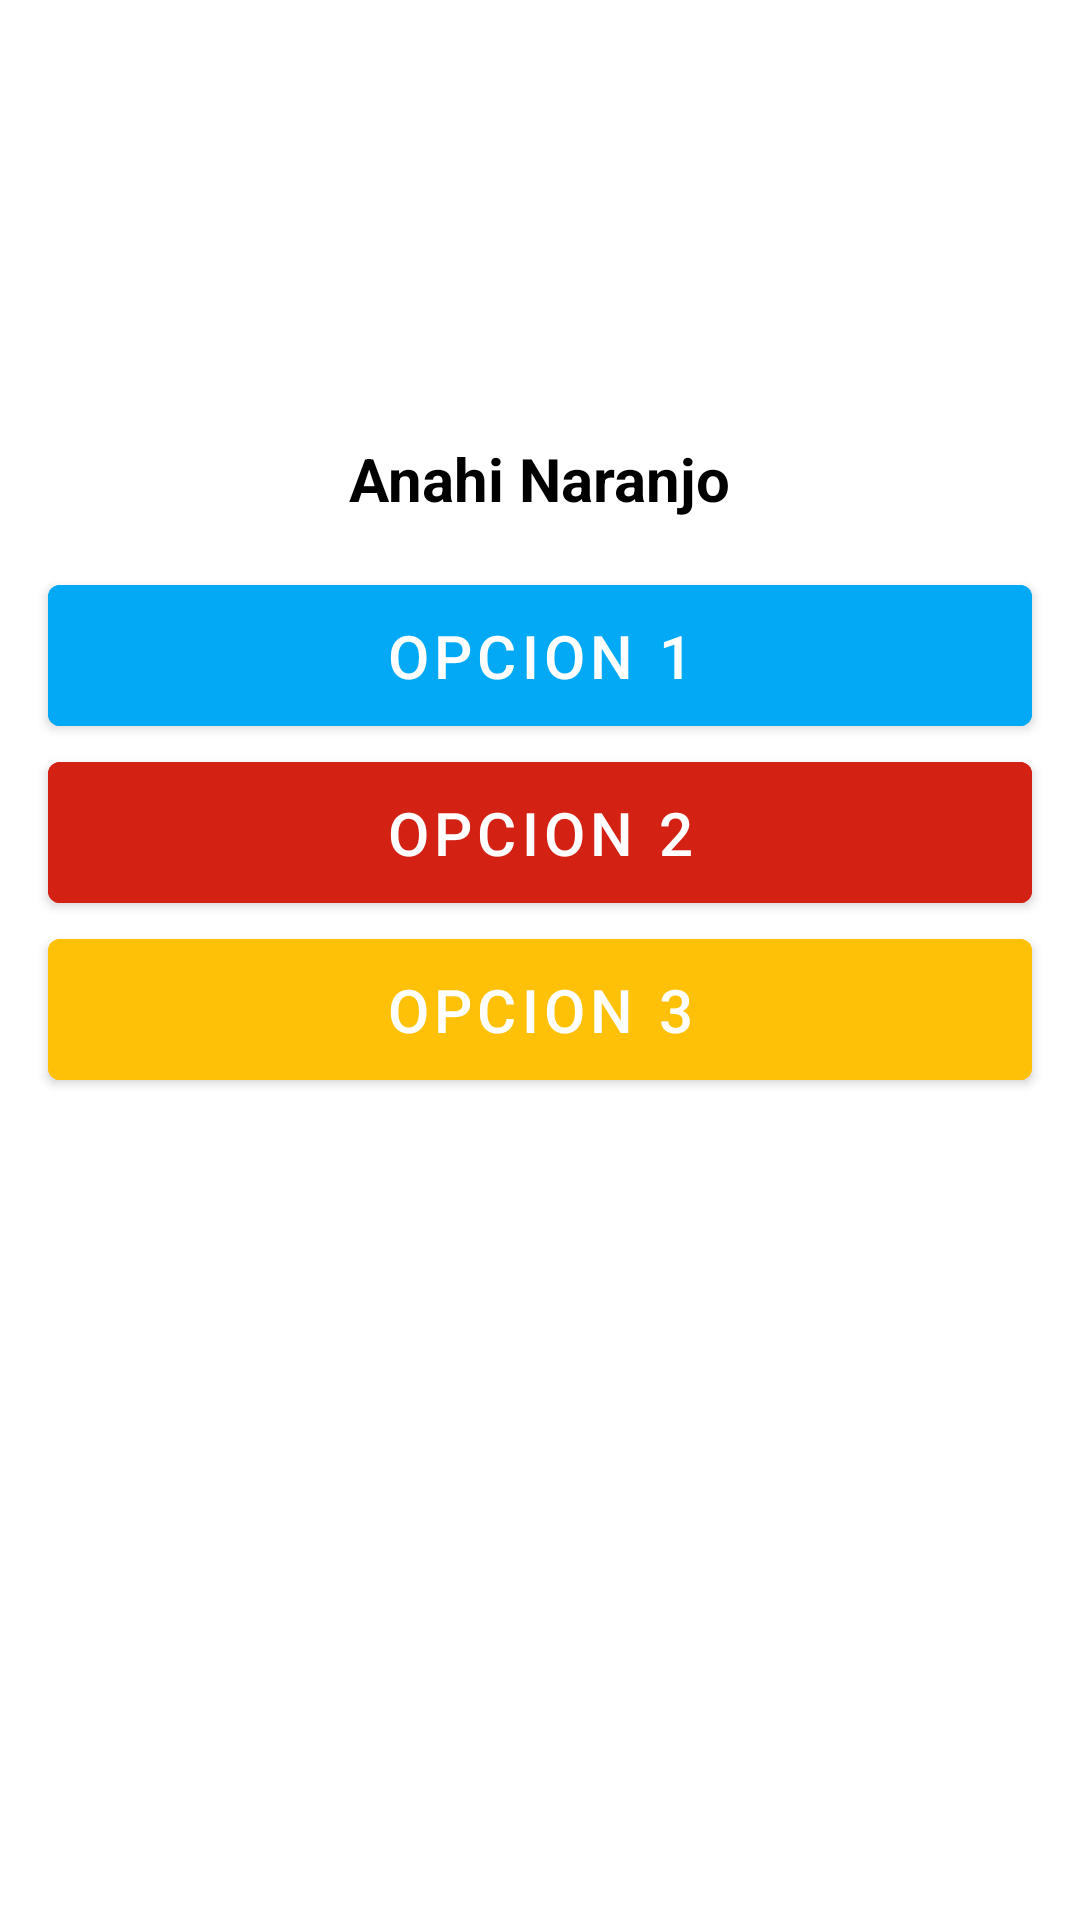

Write the Android layout XML for this screen, with the resource values it uses.
<!-- AndroidManifest.xml: application theme Theme.Practica1 -->
<!-- res/layout/screen_layout.xml -->
<?xml version="1.0" encoding="utf-8"?>
<LinearLayout xmlns:android="http://schemas.android.com/apk/res/android"
    android:layout_width="match_parent"
    android:layout_height="match_parent"
    android:orientation="vertical">

    <ImageView
        android:layout_width="110dp"
        android:layout_height="110dp"
        android:layout_gravity="center_horizontal"
        android:layout_marginTop="20dp"
        android:src="@drawable/picture_btn" />

    <TextView
        android:layout_width="wrap_content"
        android:layout_height="wrap_content"
        android:layout_gravity="center_horizontal"
        android:layout_marginVertical="16dp"
        android:text="Anahi Naranjo"
        android:textColor="@color/black"
        android:textSize="20sp"
        android:textStyle="bold" />

    <Button
        android:layout_width="match_parent"
        android:layout_height="wrap_content"
        android:layout_marginHorizontal="16dp"
        android:backgroundTint="@color/celeste"
        android:padding="10dp"
        android:text="Opcion 1"
        android:textSize="20sp" />

    <Button
        android:layout_width="match_parent"
        android:layout_height="wrap_content"
        android:layout_marginHorizontal="16dp"
        android:backgroundTint="@color/rojo"
        android:padding="10dp"
        android:text="Opcion 2"
        android:textSize="20sp" />

    <Button
        android:layout_width="match_parent"
        android:layout_height="wrap_content"
        android:layout_marginHorizontal="16dp"
        android:backgroundTint="@color/amarillo"
        android:padding="10dp"
        android:text="Opcion 3"
        android:textSize="20sp" />

</LinearLayout>
<!-- resources referenced by this layout -->
<resources>
  <color name="amarillo">#FFC107</color>
  <color name="black">#FF000000</color>
  <color name="celeste">#03A9F4</color>
  <color name="rojo">#D32114</color>
  <style name="Theme.Practica1" parent="Theme.MaterialComponents.DayNight.DarkActionBar">
          
          <item name="colorPrimary">@color/purple_500</item>
          <item name="colorPrimaryVariant">@color/purple_700</item>
          <item name="colorOnPrimary">@color/white</item>
          
          <item name="colorSecondary">@color/teal_200</item>
          <item name="colorSecondaryVariant">@color/teal_700</item>
          <item name="colorOnSecondary">@color/black</item>
          
          <item name="android:statusBarColor" tools:targetApi="l">?attr/colorPrimaryVariant</item>
          
  
      </style>
  <color name="purple_500">#FF6200EE</color>
  <color name="purple_700">#FF3700B3</color>
  <color name="white">#FFFFFFFF</color>
  <color name="teal_200">#FF03DAC5</color>
  <color name="teal_700">#FF018786</color>
</resources>
